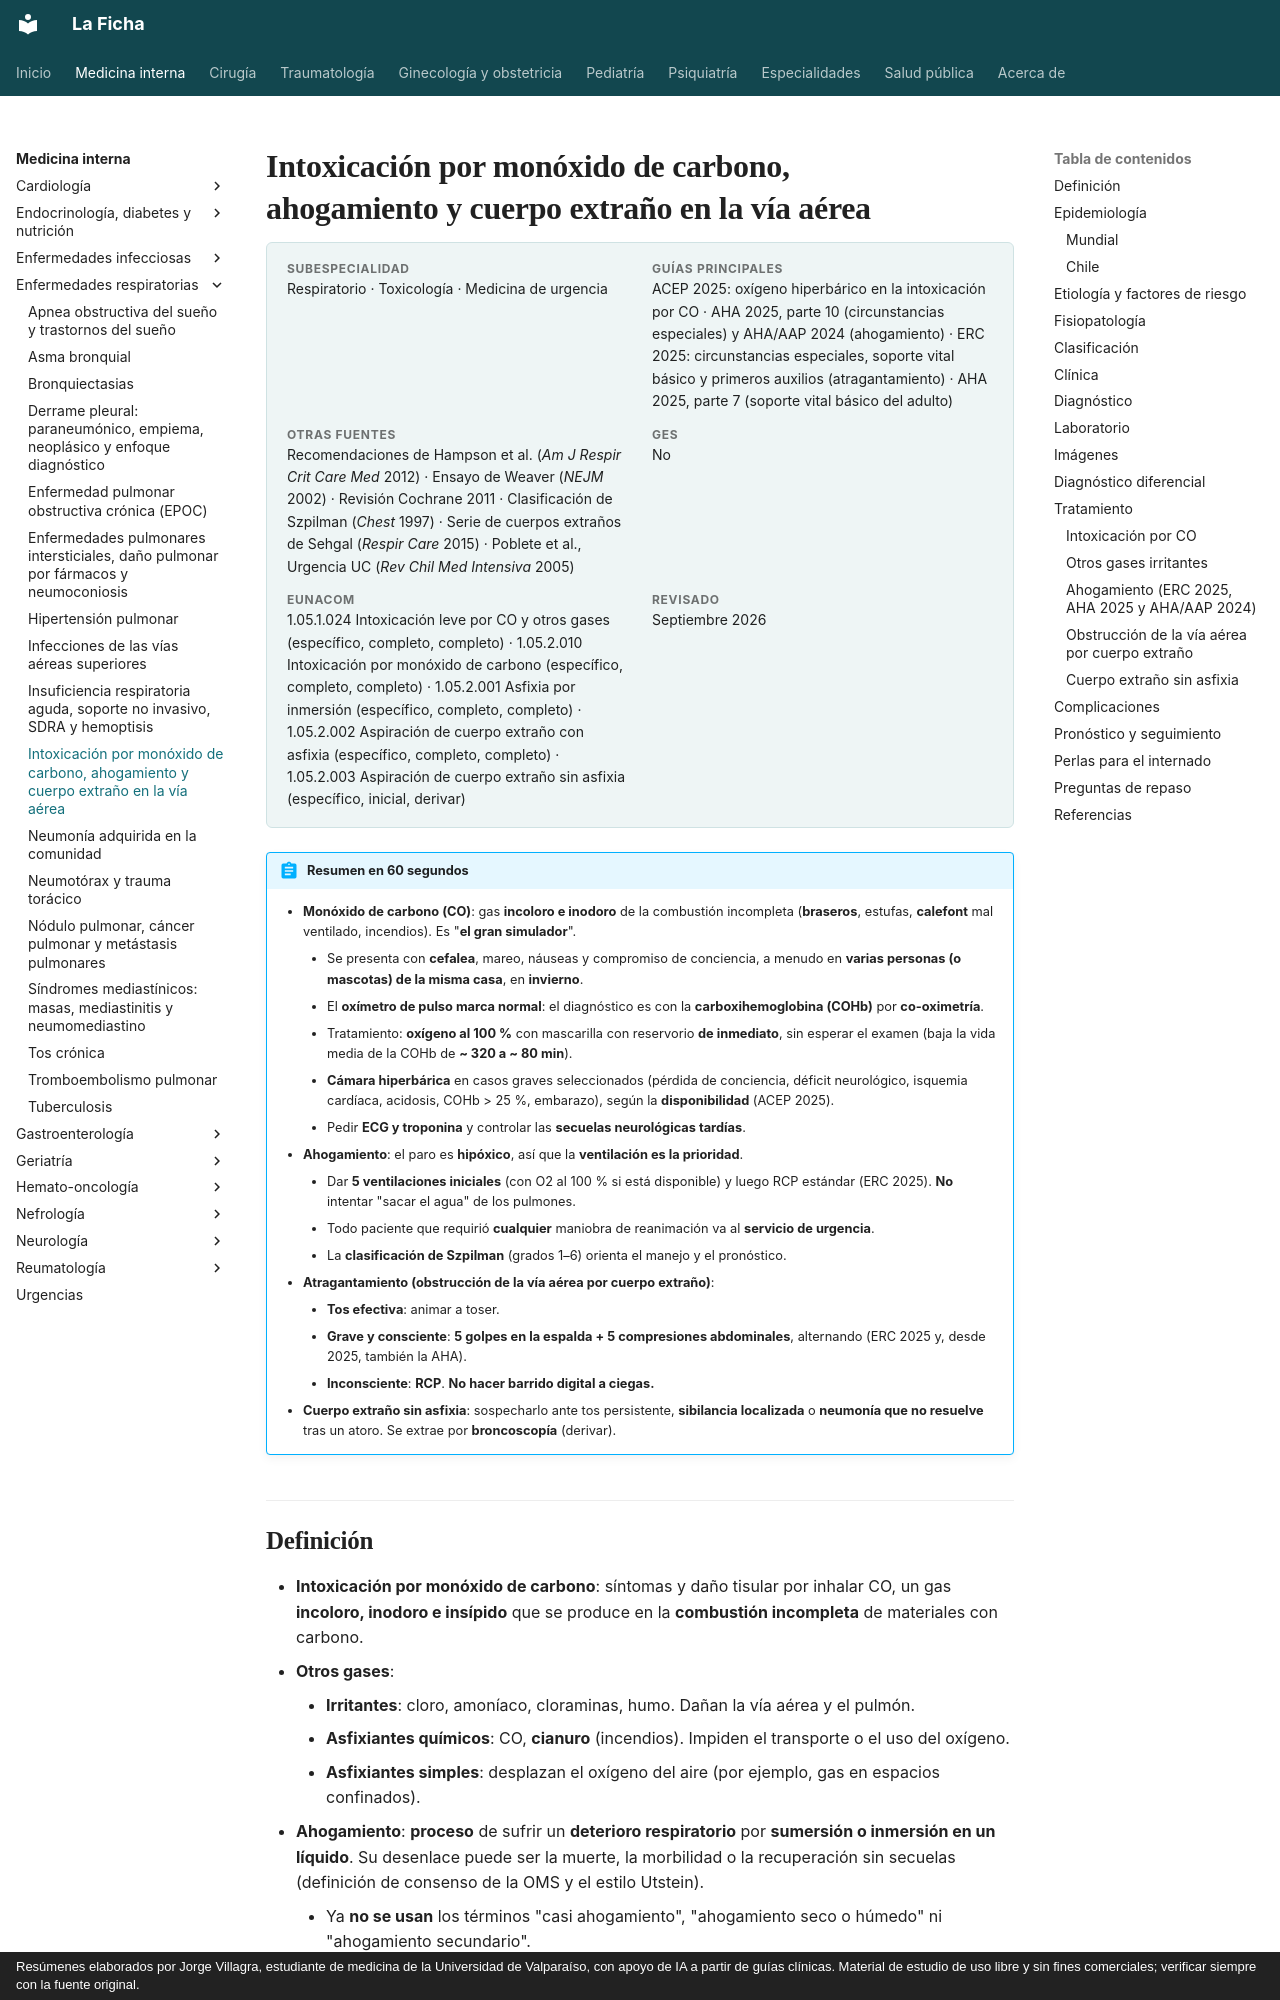

repository: jorgevillagrareyes-dotcom/Medicina-interna · page: respiratorio/intoxicacion-por-co-ahogamiento-y-cuerpo-extrano.html · generator: mkdocs · copyright: Resúmenes elaborados por Jorge Villagra, estudiante de medicina de la Universidad de Valparaíso, con apoyo de IA a partir de guías clínicas. Material de estudio de uso libre y sin fines comerciales; verificar siempre con la fuente original.

---
tags:
  - Respiratorio
  - Urgencia
---

# Intoxicación por monóxido de carbono, ahogamiento y cuerpo extraño en la vía aérea

<div class="ficha" markdown>

**Subespecialidad**
Respiratorio · Toxicología · Medicina de urgencia

**Guías principales**
ACEP 2025: oxígeno hiperbárico en la intoxicación por CO · AHA 2025, parte 10 (circunstancias especiales) y AHA/AAP 2024 (ahogamiento) · ERC 2025: circunstancias especiales, soporte vital básico y primeros auxilios (atragantamiento) · AHA 2025, parte 7 (soporte vital básico del adulto)

**Otras fuentes**
Recomendaciones de Hampson et al. (*Am J Respir Crit Care Med* 2012) · Ensayo de Weaver (*NEJM* 2002) · Revisión Cochrane 2011 · Clasificación de Szpilman (*Chest* 1997) · Serie de cuerpos extraños de Sehgal (*Respir Care* 2015) · Poblete et al., Urgencia UC (*Rev Chil Med Intensiva* 2005)

**GES**
No

**EUNACOM**
1.05.1.024 Intoxicación leve por CO y otros gases (específico, completo, completo) · 1.05.2.010 Intoxicación por monóxido de carbono (específico, completo, completo) · 1.05.2.001 Asfixia por inmersión (específico, completo, completo) · 1.05.2.002 Aspiración de cuerpo extraño con asfixia (específico, completo, completo) · 1.05.2.003 Aspiración de cuerpo extraño sin asfixia (específico, inicial, derivar)

**Revisado**
Septiembre 2026

</div>

!!! abstract "Resumen en 60 segundos"
    - **Monóxido de carbono (CO)**: gas **incoloro e inodoro** de la combustión incompleta (**braseros**, estufas, **calefont** mal ventilado, incendios). Es "**el gran simulador**".
        - Se presenta con **cefalea**, mareo, náuseas y compromiso de conciencia, a menudo en **varias personas (o mascotas) de la misma casa**, en **invierno**.
        - El **oxímetro de pulso marca normal**: el diagnóstico es con la **carboxihemoglobina (COHb)** por **co-oximetría**.
        - Tratamiento: **oxígeno al 100 %** con mascarilla con reservorio **de inmediato**, sin esperar el examen (baja la vida media de la COHb de **~ 320 a ~ 80 min**).
        - **Cámara hiperbárica** en casos graves seleccionados (pérdida de conciencia, déficit neurológico, isquemia cardíaca, acidosis, COHb > 25 %, embarazo), según la **disponibilidad** (ACEP 2025).
        - Pedir **ECG y troponina** y controlar las **secuelas neurológicas tardías**.
    - **Ahogamiento**: el paro es **hipóxico**, así que la **ventilación es la prioridad**.
        - Dar **5 ventilaciones iniciales** (con O2 al 100 % si está disponible) y luego RCP estándar (ERC 2025). **No** intentar "sacar el agua" de los pulmones.
        - Todo paciente que requirió **cualquier** maniobra de reanimación va al **servicio de urgencia**.
        - La **clasificación de Szpilman** (grados 1–6) orienta el manejo y el pronóstico.
    - **Atragantamiento (obstrucción de la vía aérea por cuerpo extraño)**:
        - **Tos efectiva**: animar a toser.
        - **Grave y consciente**: **5 golpes en la espalda + 5 compresiones abdominales**, alternando (ERC 2025 y, desde 2025, también la AHA).
        - **Inconsciente**: **RCP**. **No hacer barrido digital a ciegas.**
    - **Cuerpo extraño sin asfixia**: sospecharlo ante tos persistente, **sibilancia localizada** o **neumonía que no resuelve** tras un atoro. Se extrae por **broncoscopía** (derivar).
